Dataset: Dataset (GitHub, houssemradhouane/CNN-Algorithm-for-Image-Classification). Classes: CPU cooler, Case, Headphone, Keyboard, Mouse, Speaker, case, cooler, headphone, keyboard, mouse, speaker.

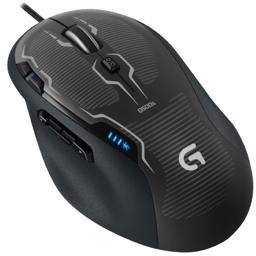
Label: Mouse

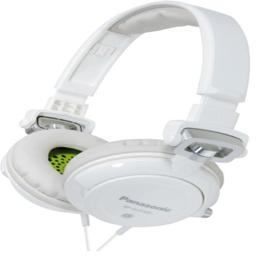
Label: headphone

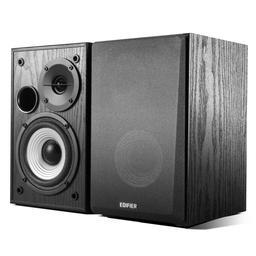
Label: Speaker

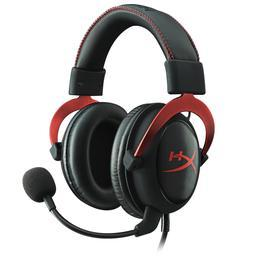
Label: Headphone

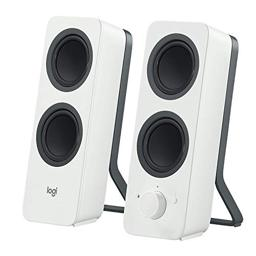
Label: speaker

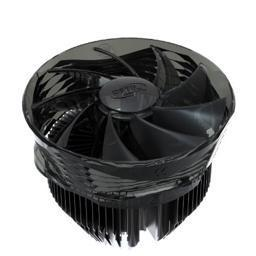
Label: cooler
